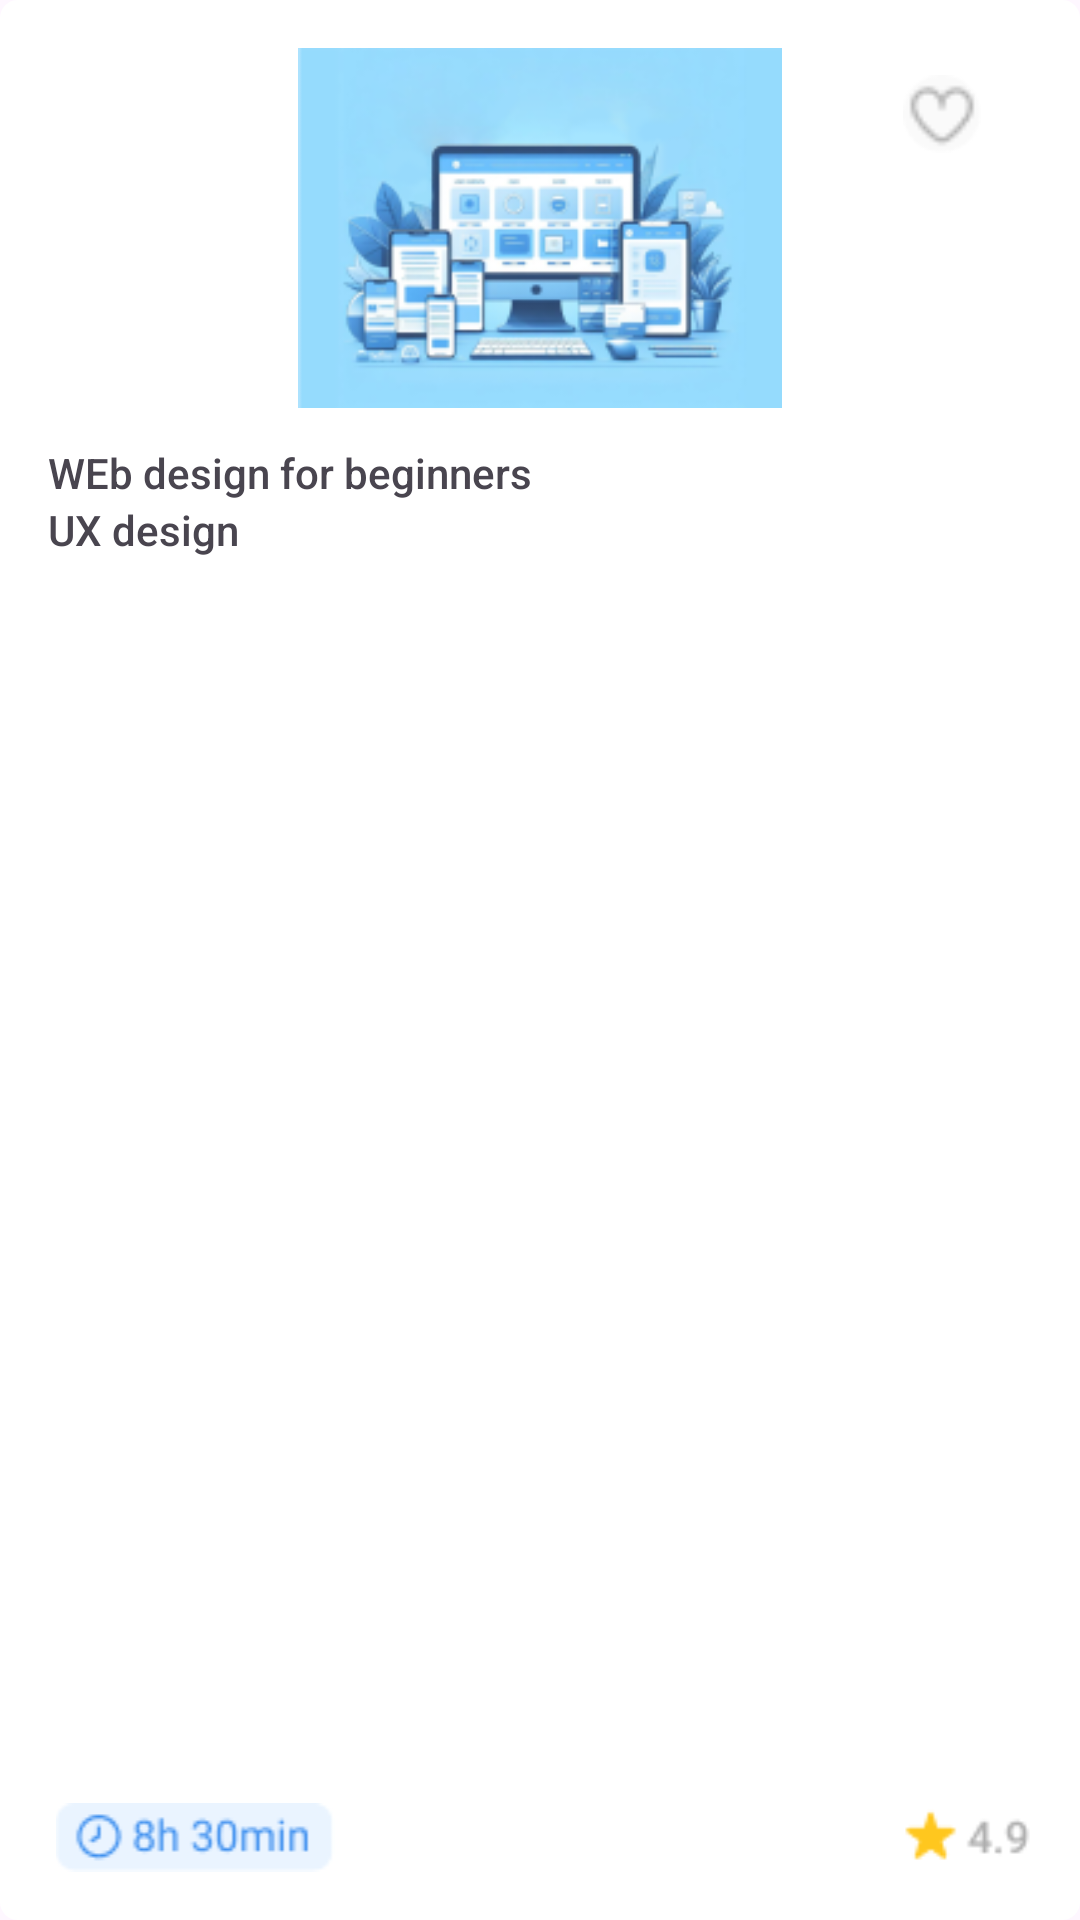

The Android layout XML behind this screen, and the referenced resources:
<!-- AndroidManifest.xml: application theme Theme.Lab_6 -->
<!-- res/layout/item2.xml -->
<?xml version="1.0" encoding="utf-8"?>
<androidx.constraintlayout.widget.ConstraintLayout xmlns:android="http://schemas.android.com/apk/res/android"
    xmlns:app="http://schemas.android.com/apk/res-auto"
    xmlns:tools="http://schemas.android.com/tools"
    android:layout_width="210dp"
    android:layout_height="240dp">

        <View
            android:id="@+id/card1"
            android:layout_width="match_parent"
            android:layout_height="match_parent"
            android:background="@drawable/container" />

        <TextView
            android:id="@+id/item_name"
            android:layout_width="wrap_content"
            android:layout_height="wrap_content"
            android:layout_gravity="bottom|left|fill_vertical"
            android:layout_marginStart="16dp"
            android:layout_marginTop="148dp"
            android:fontFamily="sans-serif-medium"
            android:text="WEb design for beginners"
            app:layout_constraintStart_toStartOf="parent"
            app:layout_constraintTop_toTopOf="parent" />

        <TextView
            android:id="@+id/item_details"
            android:layout_width="wrap_content"
            android:layout_height="wrap_content"
            android:layout_marginStart="16dp"
            android:fontFamily="sans-serif-medium"
            android:text="UX design"
            app:layout_constraintStart_toStartOf="parent"
            app:layout_constraintTop_toBottomOf="@+id/item_name" />

        <ImageView
            android:id="@+id/preview_image"
            android:layout_width="match_parent"
            android:layout_height="120dp"
            android:layout_marginTop="16dp"
            app:layout_constraintEnd_toEndOf="parent"
            app:layout_constraintHorizontal_bias="0.0"
            app:layout_constraintStart_toStartOf="parent"
            app:layout_constraintTop_toTopOf="parent"
            android:src="@drawable/back2" />

        <ImageView
            android:id="@+id/time_image"
            android:layout_width="98dp"
            android:layout_height="23dp"
            android:layout_marginStart="16dp"
            android:layout_marginBottom="16dp"
            app:layout_constraintBottom_toBottomOf="parent"
            app:layout_constraintStart_toStartOf="parent"
            android:src="@drawable/time2" />

        <ImageView
            android:id="@+id/rating_image"
            android:layout_width="44dp"
            android:layout_height="23dp"
            android:layout_marginEnd="16dp"
            android:layout_marginBottom="16dp"
            app:layout_constraintBottom_toBottomOf="parent"
            app:layout_constraintEnd_toEndOf="parent"
            android:src="@drawable/rating" />

        <ImageView
            android:id="@+id/heart_circle"
            android:layout_width="26dp"
            android:layout_height="28dp"
            android:layout_marginTop="24dp"
            android:layout_marginEnd="33dp"
            app:layout_constraintEnd_toEndOf="parent"
            app:layout_constraintTop_toTopOf="parent"
            android:src="@drawable/heart_circle" />

        <ImageView
            android:id="@+id/circle"
            android:layout_width="26dp"
            android:layout_height="28dp"
            android:layout_marginTop="24dp"
            android:layout_marginEnd="33dp"
            app:layout_constraintEnd_toEndOf="parent"
            app:layout_constraintTop_toTopOf="parent"
            app:tint="#B6B6B6"
            android:src="@drawable/heart" />

</androidx.constraintlayout.widget.ConstraintLayout>
<!-- resources referenced by this layout -->
<resources>
  <!-- drawable back2: png bitmap (drawable, 33040 bytes) -->
  <!-- drawable container (drawable) -->
  <?xml version="1.0" encoding="UTF-8"?>
  <shape xmlns:android="http://schemas.android.com/apk/res/android" android:id="@+id/listview_background_shape">
      <stroke android:width="2dp" android:color="#FFFFFF" />
      <padding android:left="2dp"
          android:top="2dp"
          android:right="2dp"
          android:bottom="2dp" />
      <corners android:radius="5dp" />
      <solid android:color="#FFFFFF"/>
  </shape>
  <!-- drawable heart: png bitmap (drawable, 522 bytes) -->
  <!-- drawable heart_circle: png bitmap (drawable, 560 bytes) -->
  <!-- drawable rating: png bitmap (drawable, 765 bytes) -->
  <!-- drawable time2: png bitmap (drawable, 1371 bytes) -->
  <style name="Theme.Lab_6" parent="Base.Theme.Lab_6" />
  <style name="Base.Theme.Lab_6" parent="Theme.Material3.DayNight.NoActionBar">
          
          
      </style>
</resources>
